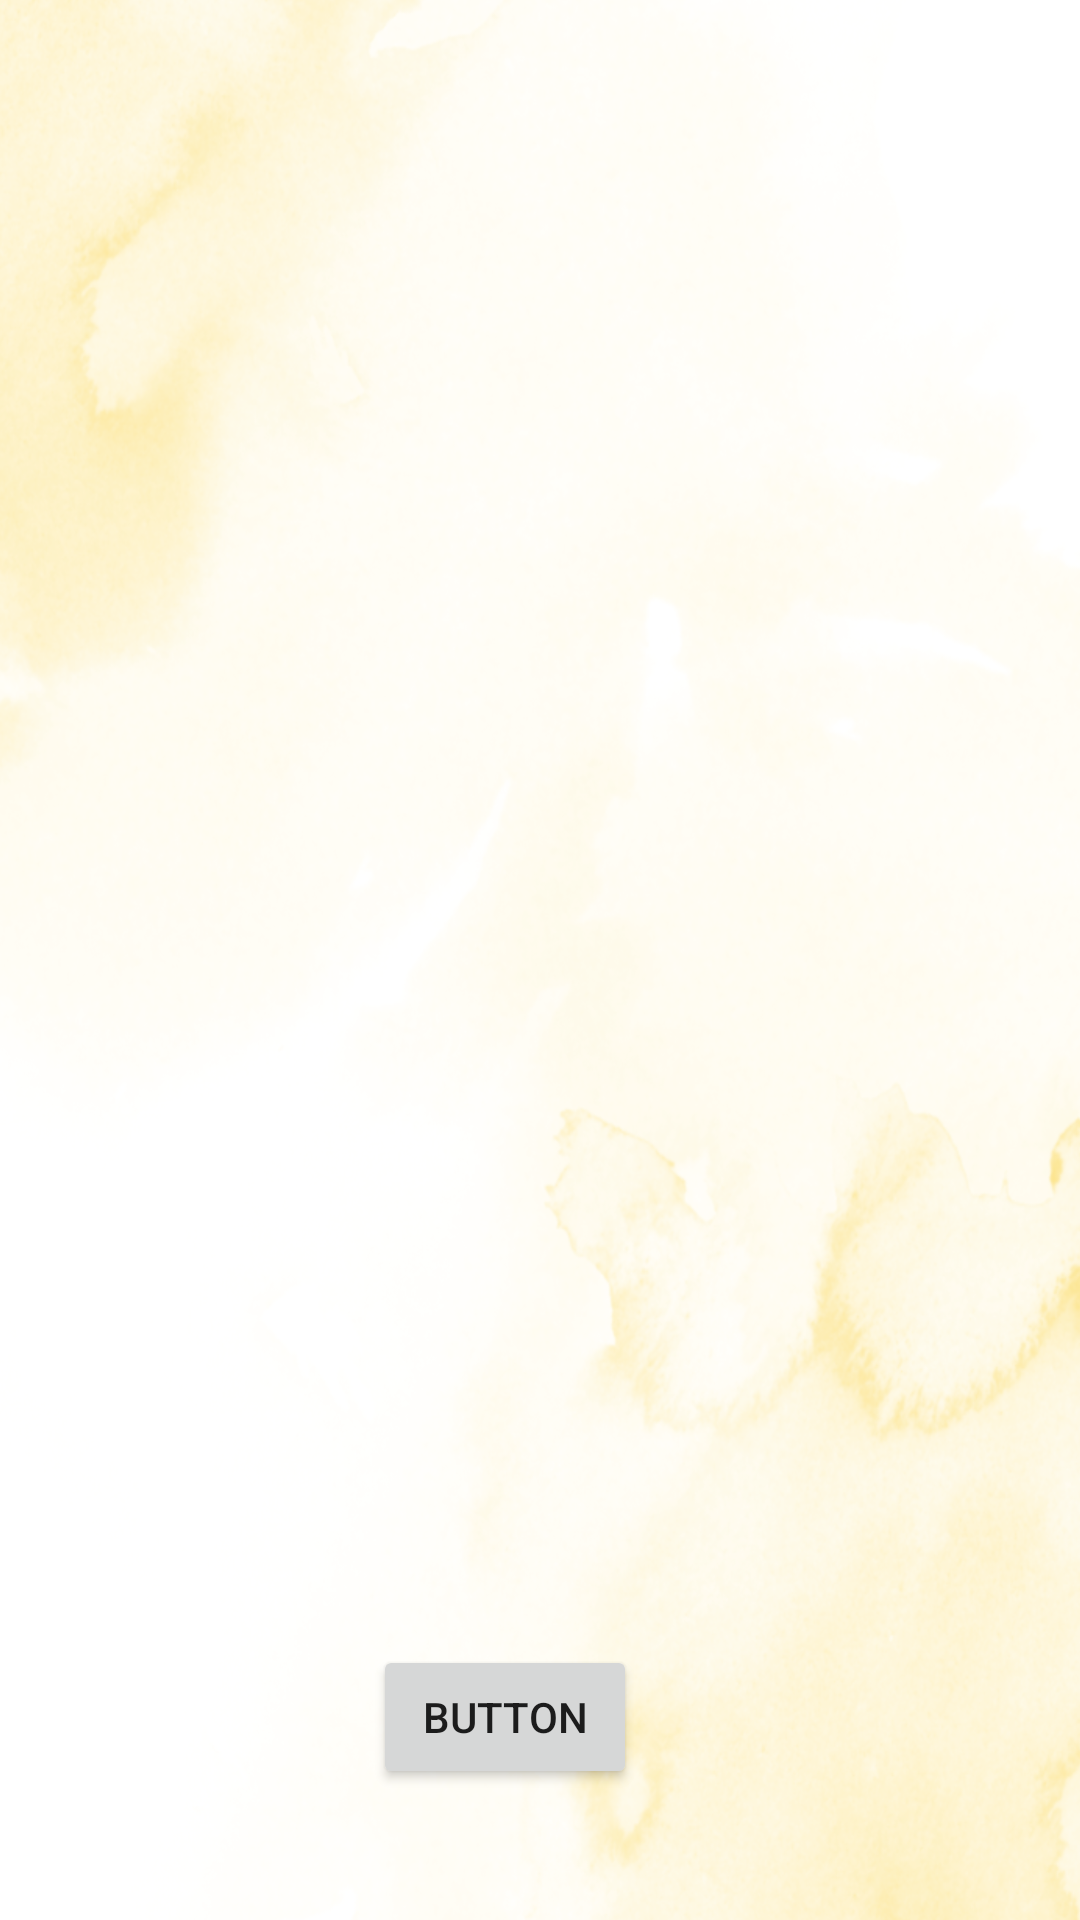

This screen was rendered from an Android layout file. Write that file and the resources it references.
<!-- AndroidManifest.xml: application theme Theme.Projectsem -->
<!-- res/layout/activity_customerdetails.xml -->
<?xml version="1.0" encoding="utf-8"?>
<androidx.constraintlayout.widget.ConstraintLayout xmlns:android="http://schemas.android.com/apk/res/android"
    xmlns:app="http://schemas.android.com/apk/res-auto"
    xmlns:tools="http://schemas.android.com/tools"
    android:layout_width="match_parent"
    android:layout_height="match_parent"
    tools:context=".customerdetails"
    android:background="@drawable/back">

    <TextView
        android:id="@+id/custplace"
        android:layout_width="138dp"
        android:layout_height="68dp"
        android:text=""

        android:textColor="@color/black"
        app:layout_constraintBottom_toBottomOf="parent"
        app:layout_constraintEnd_toEndOf="parent"
        app:layout_constraintHorizontal_bias="0.498"
        app:layout_constraintStart_toStartOf="parent"
        app:layout_constraintTop_toTopOf="parent"
        app:layout_constraintVertical_bias="0.315" />

    <TextView
        android:id="@+id/custprice"
        android:layout_width="138dp"
        android:layout_height="68dp"
        android:text=""
        android:textColor="@color/black"
        app:layout_constraintBottom_toBottomOf="parent"
        app:layout_constraintEnd_toEndOf="parent"
        app:layout_constraintHorizontal_bias="0.498"
        app:layout_constraintStart_toStartOf="parent"
        app:layout_constraintTop_toTopOf="parent"
        app:layout_constraintVertical_bias="0.763" />

    <Button
        android:id="@+id/custsubmit"
        android:layout_width="wrap_content"
        android:layout_height="wrap_content"
        android:text="Button"
        app:layout_constraintBottom_toBottomOf="parent"
        app:layout_constraintEnd_toEndOf="parent"
        app:layout_constraintHorizontal_bias="0.457"
        app:layout_constraintStart_toStartOf="parent"
        app:layout_constraintTop_toTopOf="parent"
        app:layout_constraintVertical_bias="0.926" />
</androidx.constraintlayout.widget.ConstraintLayout>
<!-- resources referenced by this layout -->
<resources>
  <!-- drawable back: png bitmap (drawable-v24, 944138 bytes) -->
  <style name="Theme.Projectsem" parent="Theme.MaterialComponents.DayNight.DarkActionBar">
          
          <item name="colorPrimary">#FFC107</item>
          <item name="colorPrimaryVariant">#FFC107</item>
          <item name="colorOnPrimary">@color/white</item>
          
          <item name="colorSecondary">@color/teal_200</item>
          <item name="colorSecondaryVariant">@color/teal_700</item>
          <item name="colorOnSecondary">@color/black</item>
          
          <item name="android:statusBarColor">#FFC107</item>
          
      </style>
  <!-- not gathered from this repository: default colours our renderer supplied (Android Studio template values) -->
  <color name="teal_200">#FF03DAC5</color>
  <color name="teal_700">#FF018786</color>
  <color name="black">#FF000000</color>
  <color name="white">#FFFFFFFF</color>
</resources>
